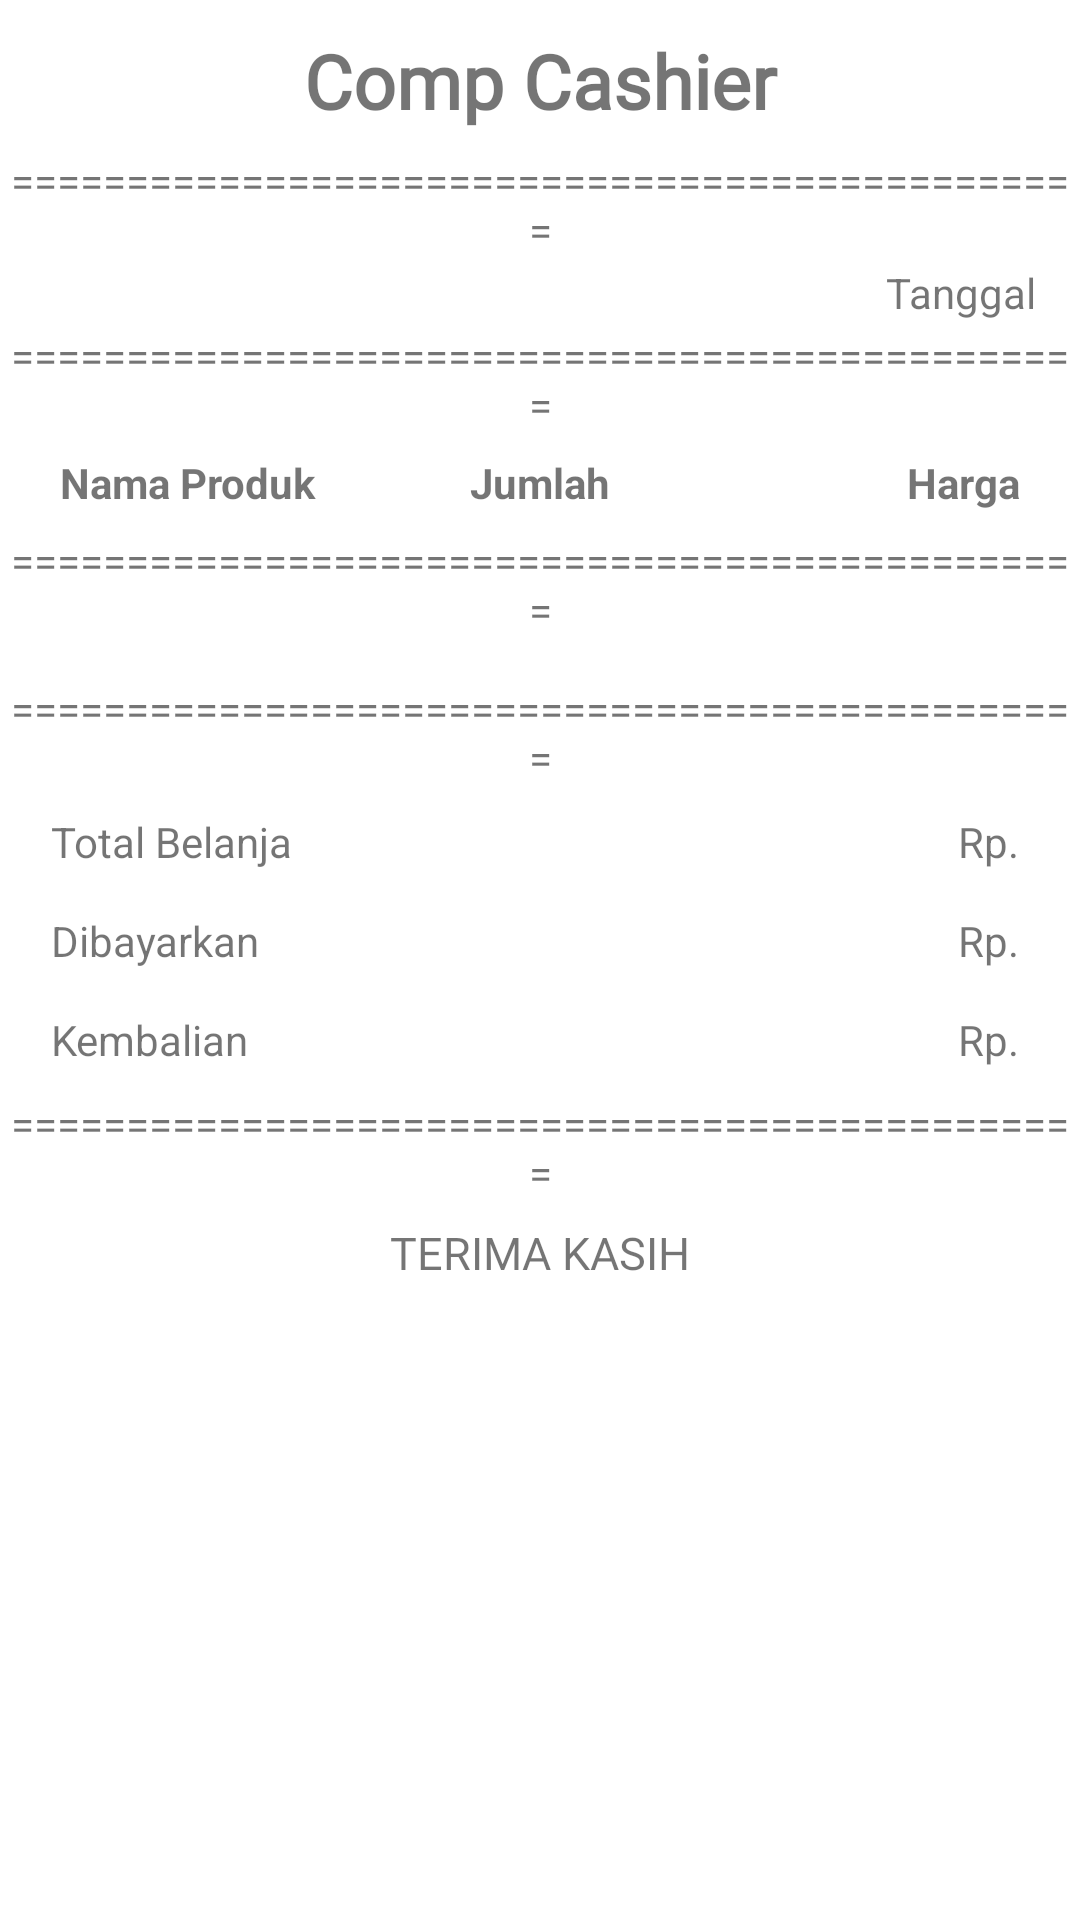

Reconstruct the res/layout file that produces this screen, plus the resources it refers to.
<!-- AndroidManifest.xml: application theme Theme.PPB -->
<!-- res/layout/view_alert_proses_struk.xml -->
<?xml version="1.0" encoding="utf-8"?>
<LinearLayout
    xmlns:android="http://schemas.android.com/apk/res/android"
    xmlns:app="http://schemas.android.com/apk/res-auto"
    xmlns:tools="http://schemas.android.com/tools"
    android:layout_width="match_parent"
    android:layout_height="wrap_content"
    android:orientation="vertical" >

    <ScrollView
        android:layout_width="match_parent"
        android:layout_height="wrap_content"
        android:background="#FFFFFF">

        <LinearLayout
            android:id="@+id/linear_layout_struk"
            android:layout_width="match_parent"
            android:layout_height="wrap_content"
            android:orientation="vertical"
            android:background="#FFFFFF">

            <TextView
                android:layout_marginTop="5dp"
                android:fontFamily="@font/momcake"
                android:textSize="25dp"
                android:padding="5dp"
                android:gravity="center"
                android:layout_width="match_parent"
                android:layout_height="wrap_content"
                android:text="Comp Cashier"
                android:textStyle="bold"
                android:textAlignment="center"/>

            <TextView
                android:layout_width="match_parent"
                android:layout_height="wrap_content"
                android:padding="2dp"
                android:gravity="center"
                android:text="===============================================" />

            <TextView
                android:id="@+id/tv_tanggal_struk"
                android:gravity="center"
                android:layout_width="match_parent"
                android:layout_height="wrap_content"
                android:text="Tanggal"
                android:layout_marginRight="15dp"
                android:textAlignment="viewEnd"
                tools:ignore="RtlCompat" />

            <TextView
                android:layout_width="match_parent"
                android:layout_height="wrap_content"
                android:padding="2dp"
                android:gravity="center"
                android:text="===============================================" />

            <androidx.constraintlayout.widget.ConstraintLayout
                android:layout_width="match_parent"
                android:layout_height="wrap_content">

                <TextView
                    android:id="@+id/tv_nama_produk_struk"
                    android:textStyle="bold"
                    android:layout_width="wrap_content"
                    android:layout_height="wrap_content"
                    android:padding="5dp"
                    android:layout_marginLeft="15dp"
                    android:text="Nama Produk"
                    app:layout_constraintBottom_toBottomOf="parent"
                    app:layout_constraintEnd_toStartOf="@+id/tv_jumlah_produk_struk"
                    app:layout_constraintHorizontal_bias="0.0"
                    app:layout_constraintStart_toStartOf="parent"
                    app:layout_constraintTop_toTopOf="parent" />

                <TextView
                    android:id="@+id/tv_jumlah_produk_struk"
                    android:textStyle="bold"
                    android:layout_width="wrap_content"
                    android:layout_height="wrap_content"
                    android:padding="5dp"
                    android:text="Jumlah"
                    app:layout_constraintEnd_toEndOf="parent"
                    app:layout_constraintStart_toStartOf="parent"
                    tools:ignore="MissingConstraints"
                    tools:layout_editor_absoluteY="0dp" />

                <TextView
                    android:id="@+id/tv_harga_produk_struk"
                    android:textStyle="bold"
                    android:layout_width="wrap_content"
                    android:layout_height="wrap_content"
                    android:layout_marginRight="15dp"
                    android:padding="5dp"
                    android:text="Harga"
                    app:layout_constraintEnd_toEndOf="parent"
                    app:layout_constraintHorizontal_bias="1.0"
                    app:layout_constraintStart_toEndOf="@+id/tv_jumlah_produk_struk"
                    tools:ignore="MissingConstraints"
                    tools:layout_editor_absoluteY="-1dp" />

            </androidx.constraintlayout.widget.ConstraintLayout>

            <TextView
                android:layout_width="match_parent"
                android:layout_height="wrap_content"
                android:padding="2dp"
                android:gravity="center"
                android:text="===============================================" />

            <androidx.recyclerview.widget.RecyclerView
                android:layout_marginRight="10dp"
                android:layout_marginLeft="10dp"
                android:padding="5dp"
                android:id="@+id/rec_struk"
                android:layout_width="match_parent"
                android:layout_height="wrap_content" />

            <TextView
                android:layout_width="match_parent"
                android:layout_height="wrap_content"
                android:padding="2dp"
                android:gravity="center"
                android:text="===============================================" />

            <androidx.constraintlayout.widget.ConstraintLayout
                android:layout_width="match_parent"
                android:layout_height="wrap_content"
                android:orientation="horizontal"
                android:padding="2dp">

                <TextView
                    android:layout_width="wrap_content"
                    android:layout_height="wrap_content"
                    android:padding="5dp"
                    android:text="Total Belanja"
                    android:layout_marginLeft="10dp"
                    app:layout_constraintStart_toStartOf="parent"
                    app:layout_constraintTop_toTopOf="parent" />

                <TextView
                    android:id="@+id/tv_total_harga_struk"
                    android:layout_width="wrap_content"
                    android:layout_height="wrap_content"
                    android:padding="5dp"
                    android:layout_marginRight="10dp"
                    android:text="Rp. "
                    app:layout_constraintEnd_toEndOf="parent"
                    app:layout_constraintTop_toTopOf="parent" />

            </androidx.constraintlayout.widget.ConstraintLayout>

            <androidx.constraintlayout.widget.ConstraintLayout
                android:layout_width="match_parent"
                android:layout_height="wrap_content"
                android:orientation="horizontal"
                android:padding="2dp" >

                <TextView
                    android:layout_width="91dp"
                    android:layout_height="wrap_content"
                    android:padding="5dp"
                    android:text="Dibayarkan"
                    android:layout_marginLeft="10dp"
                    app:layout_constraintStart_toStartOf="parent"
                    app:layout_constraintTop_toTopOf="parent" />

                <TextView
                    android:id="@+id/tv_dibayarkan_struk"
                    android:layout_width="wrap_content"
                    android:layout_height="wrap_content"
                    android:padding="5dp"
                    android:layout_marginRight="10dp"
                    android:text="Rp. "
                    app:layout_constraintEnd_toEndOf="parent"
                    app:layout_constraintTop_toTopOf="parent" />

            </androidx.constraintlayout.widget.ConstraintLayout>

            <androidx.constraintlayout.widget.ConstraintLayout
                android:layout_width="match_parent"
                android:layout_height="wrap_content"
                android:orientation="horizontal"
                android:padding="2dp">

                <TextView
                    android:layout_width="91dp"
                    android:layout_height="wrap_content"
                    android:padding="5dp"
                    android:text="Kembalian"
                    android:layout_marginLeft="10dp"
                    app:layout_constraintStart_toStartOf="parent"
                    app:layout_constraintTop_toTopOf="parent" />

                <TextView
                    android:id="@+id/tv_kembalian_struk"
                    android:layout_width="wrap_content"
                    android:layout_height="wrap_content"
                    android:padding="5dp"
                    android:text="Rp. "
                    android:layout_marginRight="10dp"
                    app:layout_constraintEnd_toEndOf="parent"
                    app:layout_constraintTop_toTopOf="parent" />

            </androidx.constraintlayout.widget.ConstraintLayout>

            <TextView
                android:layout_width="match_parent"
                android:layout_height="wrap_content"
                android:padding="2dp"
                android:gravity="center"
                android:text="===============================================" />

            <TextView
                android:padding="5dp"
                android:fontFamily="@font/gilroy"
                android:textSize="15dp"
                android:gravity="center"
                android:layout_width="match_parent"
                android:layout_height="wrap_content"
                android:text="TERIMA KASIH"
                android:textAlignment="center"/>

        </LinearLayout>

    </ScrollView>


</LinearLayout>
<!-- resources referenced by this layout -->
<resources>
  <style name="Theme.PPB" parent="Theme.MaterialComponents.DayNight.DarkActionBar">
          
          <item name="colorPrimary">@color/purple_500</item>
          <item name="colorPrimaryVariant">@color/purple_700</item>
          <item name="colorOnPrimary">@color/white</item>
          
          <item name="colorSecondary">@color/teal_200</item>
          <item name="colorSecondaryVariant">@color/teal_700</item>
          <item name="colorOnSecondary">@color/black</item>
          
          <item name="android:statusBarColor" tools:targetApi="l">?attr/colorPrimaryVariant</item>
          
      </style>
  <!-- not gathered from this repository: default colours our renderer supplied (Android Studio template values) -->
  <color name="purple_500">#FF6200EE</color>
  <color name="purple_700">#FF3700B3</color>
  <color name="teal_200">#FF03DAC5</color>
  <color name="teal_700">#FF018786</color>
  <color name="black">#FF000000</color>
  <color name="white">#FFFFFFFF</color>
</resources>
